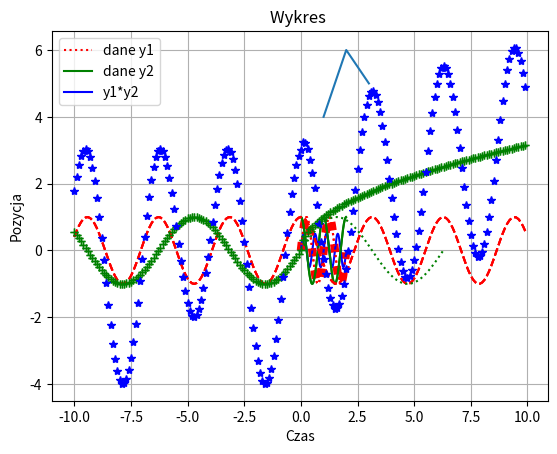

Reproduce this figure in Python.
# CW- 6.2

import numpy as np
import matplotlib.pyplot as plt
arr = np.array([1, 2, 3, 4, 5])
print(arr)

# tworzy i wyświetla arr, czyli [1 2 3 4 5]

A=np.array([[1,2,3],[7,8,9]])
print(A)

#tworzy i  wyświetla A, czyli [1 2 3]
#                             [7 8 9]

A = np.array([[1, 2, 3],
              [7, 8, 9]])
print(A)
#tworzy i  wyświetla A, czyli [1 2 3]
#                             [7 8 9]


A=np.array([[1 , 2 , \
             3],
            [1 , 8 , 9]])
print(A)

#wyświetla A, ale \ pozwala na przeniesienie do następnej linii

v = np.arange(1,7)
print(v,"\n")
# generuje wektor w zakresie 1 do 6 co 1
v = np.arange(-2,7)
print(v,"\n")
# generuje wektor w zakresie -2 do 6 co 1
v = np.arange(1,10,3)
print(v,"\n")
# generuje wektor w zakresie 1 do 10 co 3
v = np.arange(1,10.1,3)
print(v,"\n")
# generuje wektor w zakresie 1.0 do 10.1 co 3, więc 10.0 też zostaje dodane
v = np.arange(1,11,3)
print(v,"\n")
# generuje wektor w zakresie 1 do 11 co 3, więc 10 też zostaje dodane
v = np.arange(1,2,0.1)
print(v,"\n")
# generuje wektor w zakresie 1 do 2 co 0.1

v = np.linspace(1,3,4)
print(v)

#tworzy 4 elementowy wektor obejmujący zakres 1-3

v = np.linspace(1,10,4)
print(v)

#tworzy 4 elementowy wektor obejmujący zakres 1-10

X = np.ones((2,3))
#tworzy macierz jedynek o rozmiarze 2x3
Y = np.zeros((2,3,4))
#tworzy macierz zer o rozmiarze 3x4
Z = np.eye(2) # np.eye(2,2)
#tworzy macierz jednostkową o rozmiarze 2
# np.eye(2,3) -> macierz jednostkowa musi być kwadratowa
Q = np.random.rand(2,5) # np.round(10*np.random.rand((3,3)))

#tworzy macierz losową o rozmiarze 2x5

print(X,"\n\n",Y,"\n\n",Z,"\n\n",Q)

#U = np.block([[A], [X,Z]])
#print(U)
# tak nie można skleić, bo wymiary się nie zgadzają

U = np.block([[A], [X]])
print(U)

#skleja macierze A i X

V = np.block([[
np.block([
np.block([[np.linspace(1,3,3)],
[np.zeros((2,3))]]) ,
np.ones((3,1))])
],
[np.array([100, 3, 1/2, 0.333])]] )
print(V)

#Zagnieżdżone sklejanie wielu macierzy

print( V[0,2] )
print( V[3,0] )
print( V[3,3] )
print( V[-1,-1] )
print( V[-4,-3] )
#Wyciąga odpowiedni element macierzy

print( V[3,:] )
print( V[:,2] )
print( V[3,0:3] )
print( V[np.ix_([0,2,3],[0,-1])] )
print( V[3] )

#wyciąga wiwle elementów macierzy

Q = np.delete(V, 2, 0)
print(Q)
Q = np.delete(V, 2, 1)
print(Q)
v = np.arange(1,7)
print( np.delete(v, 3, 0) )

#usuwa elementy macierzy pojedynczo, lub jako wektor
np.size(v)
np.shape(v)

#Wymiary macierzy

A = np.array([[1, 0, 0],
[2, 3, -1],
[0, 7, 2]] )
B = np.array([[1, 2, 3],
[-1, 5, 2],
[2, 2, 2]] )
print( A+B )
print( A-B )
print( A+2 )
print( 2*A )

#Dodawanie, odejmowanie, oraz mnożenie przez skalar macierzy.

MM1 = A@B
print(MM1)
MM2 = B@A
print(MM2)

#Mnożenie macierzowe

MT1 = A*B
print(MT1)
MT2 = B*A
print(MT2)

#Mnożenie tablicowe

DT1 = A/B
7
print(DT1)

#Dzielenie tablicowe, Rozwiązywanie układów równań liniowych

C = np.linalg.solve(A,MM1)
print(C) # porownaj z macierza B
x = np.ones((3,1))
b = A@x
y = np.linalg.solve(A,b)
print(y)

#Potęgowanie macierzy

PM = np.linalg.matrix_power(A,2) # por. A@A
PT = A**2 # por. A*A

#Transpozycja

A.T # transpozycja
A.transpose()
A.conj().T # hermitowskie sprzezenie macierzy (dla m. zespolonych)
A.conj().transpose()

#Operatory porównania

np.logical_not(A)
np.logical_and(A, B)
np.logical_or(A, B)
np.logical_xor(A, B)
print( np.all(A) )
print( np.any(A) )
print( v > 4 )
print( np.logical_or(v>4, v<2))
print( np.nonzero(v>4) )
print( v[np.nonzero(v>4) ] )
#Maximum, minimum

print(np.max(A))
print(np.min(A))
print(np.max(A,0))
print(np.max(A,1))
print( A.flatten() )
print( A.flatten('F') )

#Utworzenie wykresu

x = [1,2,3]
y = [4,6,5]
plt.plot(x,y)
plt.show()

#Wykres Sinusa z opisem i pogrubieniem

x = np.arange(0.0, 2.0, 0.01)
y = np.sin(2.0*np.pi*x)
plt.plot(x,y,'r:',linewidth=6)

plt.xlabel('Czas')
plt.ylabel('Pozycja')
plt.title('Nasz pierwszy wykres')
plt.grid(True)
plt.show()

#Wiele przebiegów na jednym wykresie

x = np.arange(0.0, 2.0, 0.01)
y1 = np.sin(2.0*np.pi*x)
y2 = np.cos(2.0*np.pi*x)
plt.plot(x,y1,'r:',x,y2,'g')
plt.legend(('dane y1','dane y2'))
plt.xlabel('Czas')
plt.ylabel('Pozycja')
plt.title('Wykres ')
plt.grid(True)
plt.show()
#Wiele przebiegów na jednym wykresie, inna legenda

x = np.arange(0.0, 2.0, 0.01)
y1 = np.sin(2.0*np.pi*x)
y2 = np.cos(2.0*np.pi*x)
y = y1*y2
l1, = plt.plot(x,y,'b')
l2,l3 = plt.plot(x,y1,'r:',x,y2,'g')
plt.legend((l2,l3,l1),('dane y1','dane y2','y1*y2'))
plt.xlabel('Czas')
plt.ylabel('Pozycja')
plt.title('Wykres ')
plt.grid(True)
plt.show()

# CW- 6.3

T1=np.arange(1,6)
T2=np.arange(5,0,-1)
T3=2*np.ones((2,3))
T4=np.zeros((3,2))
T5=np.linspace(-90,-70,3)
T6=10*np.ones((5,1))

U1 = np.block([[T1], [T2]])
U2= np.block([[T3], [T5]])
U3= np.block([T4,U2])
U4= np.block([[U1],[U3]])
U5= np.block([U4,T6])

A=U5

print(A)


# CW- 6.4

B=np.array(A[2,:]+A[4,:])
print(B)


# CW- 6.5

C=np.ones((1,np.size(A,1)))

for i in range(0,np.size(A,1)):
    C[0,i]=max(A[:,i])
print(C)


# CW- 6.6

D=np.delete(B,[0,len(B)-1])
print(D)


# CW- 6.7

for i in range(0,len(D)-1):
    if D[i]==4:
        D[i]=0
print(D)


# CW- 6.8

C=max(C);# To jest specjalnie, żeby zamienić C z macierzy na wektor
print(C)
mac=max(C)
mic=min(C)
zakres=len(C)
tmp=max(np.ones((1,len(C))))
j=0

for i in range(0,zakres):
    print(C[i])
    if (C[i]!=mic and C[i]!=mac):
        tmp[j]=C[i]
        j=j+1
tmp=np.delete(tmp,[len(tmp)-2,len(tmp)-1])
E=np.array(tmp)
print(E)
print(A)


#CW - 6.9

for i in range (0,np.size(A,0) ):
    tmp=A[i,:]
    if max(tmp)==np.amax(A):
        print(tmp)

for i in range (0,np.size(A,0) ):
    tmp=A[i,:]
    if min(tmp)==np.amin(A):
        print(tmp)


#CW - 6.10
print(D*E)
print(E*D)
print(D@E)
print(E@D)

#CW - 6.11
def rand_sq(n):
    mat=np.random.randint(11,size=(n,n))
    print(mat)
    slad=np.trace(mat)
    print(slad)
    return mat,slad
ceb,sl=rand_sq(6)


#CW - 6.12

def zerowanie(tab):
    sy=np.size(tab,0)
    sx=np.size(tab,1)
    for i in range(0,sy):
        for j in range(0,sx):
            if i==j or i+j==sy-1:
                tab[i,j]=0
    print(tab)
zerowanie(ceb)


#CW - 6.13

def sumowanie(mat):
    suma=0
    sy=np.size(mat,0)
    sx=np.size(mat,1)
    for i in range(0,sy):
        for j in range(0,sx):
            if i%2==0:
                suma=suma+mat[i,j]
    print(suma)

print(ceb)
sumowanie(ceb)


#CW - 6.14

fun_cos=lambda x:np.cos(2*x)
x=np.arange(-10,10,0.1)
y=fun_cos(x)
plt.plot(x,y,color='red',linestyle='dashed')
plt.show()
print(fun_cos(np.pi/4))


#CW - 6.15


#CW - 6.16

fun_sin_sqrt=lambda z:np.where(z<0,np.sin(z),np.sqrt(z))
y2=fun_sin_sqrt(x)
plt.plot(x,y,color='red',linestyle='dashed')
plt.plot(x,y2,'g+')
plt.show()


#CW - 6.17

fun_3=lambda x:3*fun_cos(x)+fun_sin_sqrt(x)
y3=fun_3(x)
plt.plot(x,y,color='red',linestyle='dashed')
plt.plot(x,y2,'g+')
plt.plot(x,y3,'b*')
plt.show()


#CW - 6.18

a=np.array([[10, 5, 1, 7],[10, 9, 5, 5],[1, 6, 7, 3],[10, 0, 1, 5]])
b=np.array([34, 44, 25, 27])
xx=np.linalg.solve(a,b)
print(xx)


#CW - 6.19

x=np.linspace(0,2*np.pi,1000000)
fun_4=lambda x:np.sin(x)
y_4=fun_4(x)
int_fun=np.trapz(y_4)
plt.plot(x,y_4,color='green',linestyle='dotted')
plt.show()
print(int_fun)


#CW - 6.20

A=np.array([[2.0, 1.0, -1.0],[1.0, -1.0, 1.0],[-3.0, 2.0, 0.0]])
B=np.array([[2.0],[-5.0],[17.0]])
U=np.block([A,B])
sy=np.size(U,0)
sx=np.size(U,1)
print(U)
print(sy)
print(sx)

for i in range(0,sy):
    U[i,:]=U[i,:]/U[i,i]

    for j in range(0,sy):
        print(U)

        if j!=i:
            U[j, :] = U[j, :] - U[i, :] * (U[j, i] / U[i, i])
print(U)




